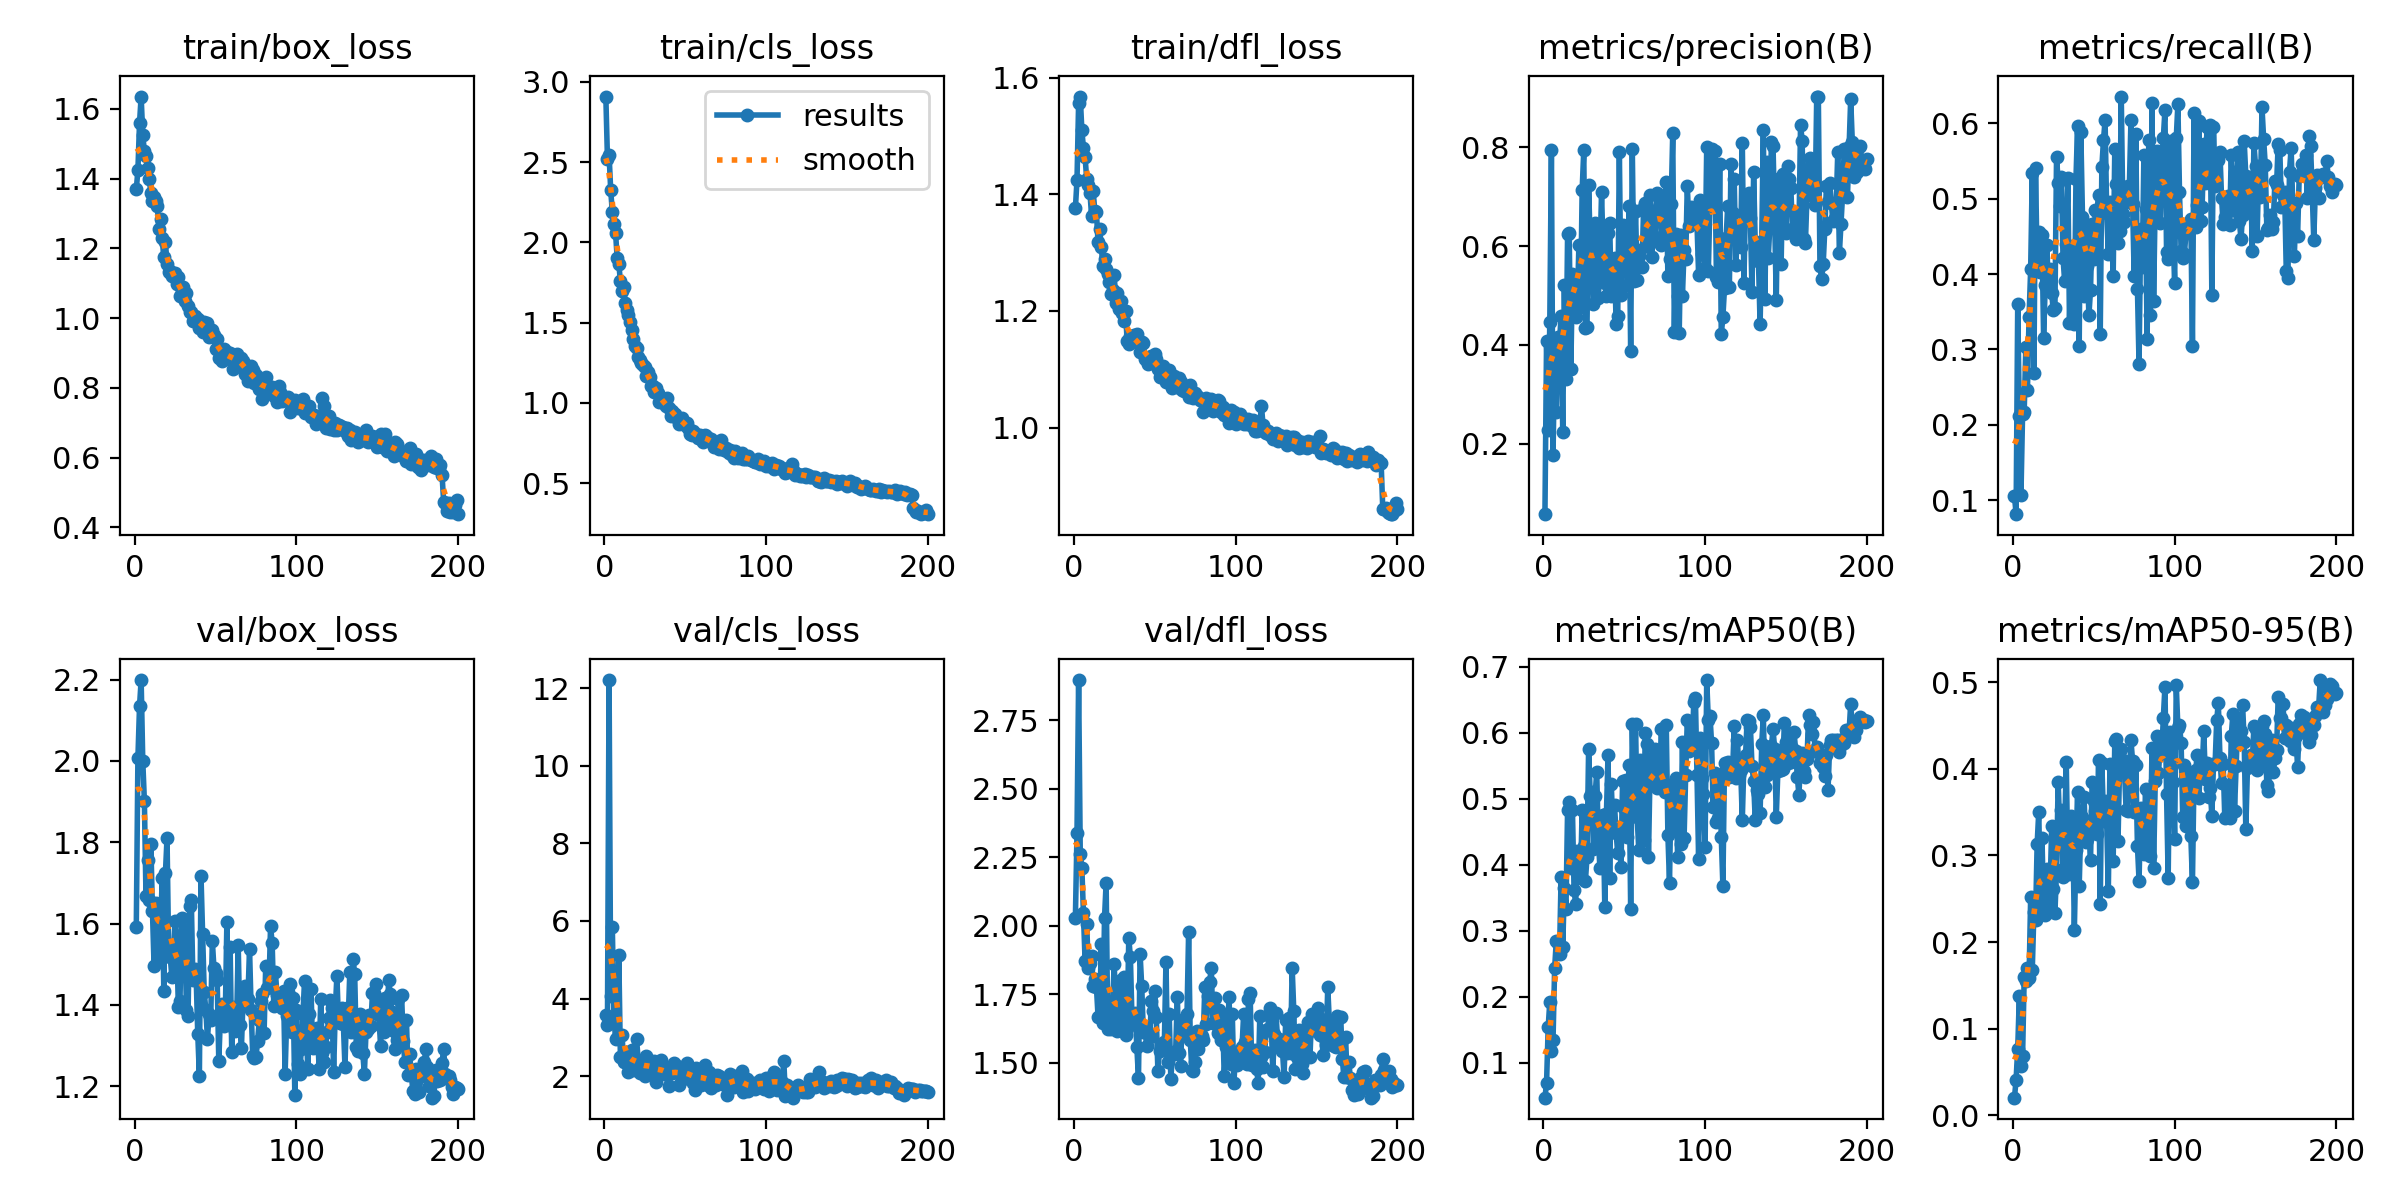

Data behind this chart, as committed beside it:
epoch, time, train/box_loss, train/cls_loss, train/dfl_loss, metrics/precision(B), metrics/recall(B), metrics/mAP50(B), metrics/mAP50-95(B), val/box_loss, val/cls_loss, val/dfl_loss, lr/pg0, lr/pg1, lr/pg2
1, 23.25, 1.369, 2.909, 1.376, 0.05677, 0.1058, 0.04701, 0.02028, 1.592, 3.582, 2.028, 0.0004692, 0.0004692, 0.0004692
2, 42, 1.424, 2.52, 1.425, 0.4084, 0.08176, 0.06929, 0.04123, 2.006, 3.324, 2.34, 0.0009409, 0.0009409, 0.0009409
3, 61.64, 1.559, 2.547, 1.557, 0.228, 0.3609, 0.1534, 0.07697, 2.134, 12.21, 2.896, 0.001408, 0.001408, 0.001408
4, 79.9, 1.635, 2.326, 1.568, 0.4458, 0.2113, 0.1924, 0.1376, 2.199, 4.057, 2.263, 0.001408, 0.001408, 0.001408
5, 99.55, 1.525, 2.189, 1.51, 0.7952, 0.1069, 0.1173, 0.05737, 2.001, 5.853, 2.21, 0.001401, 0.001401, 0.001401
6, 117.7, 1.478, 2.115, 1.479, 0.1762, 0.2151, 0.1348, 0.06876, 1.901, 3.524, 2.045, 0.001394, 0.001394, 0.001394
7, 136.7, 1.465, 2.06, 1.464, 0.3891, 0.2172, 0.2434, 0.1592, 1.667, 2.957, 1.871, 0.001387, 0.001387, 0.001387
8, 155.2, 1.432, 1.904, 1.426, 0.2646, 0.3035, 0.284, 0.1553, 1.756, 2.99, 2.005, 0.001379, 0.001379, 0.001379
9, 173.5, 1.398, 1.868, 1.416, 0.4164, 0.2464, 0.2814, 0.1704, 1.658, 5.134, 1.844, 0.001372, 0.001372, 0.001372
10, 192.8, 1.36, 1.759, 1.403, 0.4052, 0.3425, 0.2648, 0.1582, 1.796, 2.483, 1.865, 0.001365, 0.001365, 0.001365
11, 211.4, 1.336, 1.699, 1.363, 0.4594, 0.4062, 0.3813, 0.252, 1.63, 3.072, 1.89, 0.001358, 0.001358, 0.001358
12, 230.6, 1.348, 1.721, 1.406, 0.2237, 0.5338, 0.2755, 0.1683, 1.494, 2.359, 1.779, 0.001351, 0.001351, 0.001351
13, 249, 1.337, 1.624, 1.372, 0.5218, 0.2685, 0.3649, 0.2347, 1.652, 2.571, 1.806, 0.001344, 0.001344, 0.001344
14, 268.2, 1.321, 1.582, 1.369, 0.33, 0.5404, 0.3335, 0.2254, 1.605, 2.633, 1.778, 0.001337, 0.001337, 0.001337
15, 286.8, 1.255, 1.549, 1.318, 0.625, 0.413, 0.4834, 0.313, 1.518, 2.105, 1.669, 0.00133, 0.00133, 0.00133
16, 305.6, 1.283, 1.506, 1.34, 0.6269, 0.455, 0.4955, 0.3504, 1.576, 2.376, 1.67, 0.001323, 0.001323, 0.001323
17, 324.5, 1.23, 1.451, 1.31, 0.3501, 0.4025, 0.3954, 0.2452, 1.712, 2.67, 1.934, 0.001316, 0.001316, 0.001316
18, 343, 1.174, 1.398, 1.277, 0.5431, 0.4522, 0.4827, 0.3206, 1.435, 2.149, 1.644, 0.001309, 0.001309, 0.001309
19, 361.2, 1.218, 1.355, 1.289, 0.5126, 0.315, 0.362, 0.2355, 1.723, 2.214, 2.027, 0.001302, 0.001302, 0.001302
20, 380.4, 1.156, 1.343, 1.272, 0.4567, 0.3853, 0.3403, 0.2316, 1.81, 2.959, 2.156, 0.001295, 0.001295, 0.001295
21, 398.2, 1.133, 1.285, 1.263, 0.4765, 0.4378, 0.4213, 0.2841, 1.535, 2.399, 1.622, 0.001288, 0.001288, 0.001288
22, 417.9, 1.135, 1.267, 1.25, 0.6029, 0.3789, 0.3832, 0.2414, 1.517, 2.088, 1.682, 0.00128, 0.00128, 0.00128
23, 435.2, 1.122, 1.248, 1.229, 0.4764, 0.4069, 0.3797, 0.2602, 1.469, 2.327, 1.625, 0.001273, 0.001273, 0.001273
24, 453.6, 1.128, 1.238, 1.237, 0.7132, 0.3743, 0.4825, 0.3342, 1.53, 2.082, 1.715, 0.001266, 0.001266, 0.001266
25, 472.5, 1.129, 1.223, 1.262, 0.7942, 0.3518, 0.4289, 0.2618, 1.605, 1.999, 1.861, 0.001259, 0.001259, 0.001259
26, 490.7, 1.097, 1.168, 1.214, 0.4341, 0.3552, 0.375, 0.2338, 1.553, 2.508, 1.682, 0.001252, 0.001252, 0.001252
27, 509.7, 1.118, 1.193, 1.231, 0.4357, 0.5556, 0.4117, 0.2836, 1.396, 2.38, 1.615, 0.001245, 0.001245, 0.001245
28, 527.9, 1.062, 1.16, 1.203, 0.7237, 0.5212, 0.5762, 0.3851, 1.41, 2.299, 1.656, 0.001238, 0.001238, 0.001238
29, 545.9, 1.079, 1.104, 1.216, 0.6009, 0.4906, 0.5038, 0.3292, 1.614, 2.347, 1.803, 0.001231, 0.001231, 0.001231
30, 565.8, 1.09, 1.104, 1.197, 0.5588, 0.5289, 0.5103, 0.353, 1.494, 2.086, 1.687, 0.001224, 0.001224, 0.001224
31, 583.9, 1.05, 1.066, 1.183, 0.4834, 0.4214, 0.4246, 0.2748, 1.585, 2.395, 1.812, 0.001217, 0.001217, 0.001217
32, 603.2, 1.071, 1.096, 1.199, 0.6468, 0.3906, 0.5039, 0.3271, 1.386, 1.855, 1.601, 0.00121, 0.00121, 0.00121
33, 622, 1.033, 1.064, 1.148, 0.6378, 0.4399, 0.5411, 0.4075, 1.373, 2.142, 1.628, 0.001203, 0.001203, 0.001203
34, 640.5, 1.016, 1.004, 1.143, 0.4943, 0.5268, 0.4379, 0.2877, 1.642, 2.041, 1.955, 0.001196, 0.001196, 0.001196
35, 660, 1.018, 1.025, 1.158, 0.576, 0.335, 0.3952, 0.2781, 1.658, 2.408, 1.885, 0.001189, 0.001189, 0.001189
36, 678.3, 0.9922, 1.017, 1.153, 0.7087, 0.4257, 0.4527, 0.3456, 1.461, 2.303, 1.655, 0.001181, 0.001181, 0.001181
37, 698, 1.006, 0.9976, 1.159, 0.583, 0.4351, 0.4749, 0.3374, 1.488, 2.143, 1.64, 0.001174, 0.001174, 0.001174
38, 716.3, 0.9974, 0.9785, 1.148, 0.5259, 0.3338, 0.3363, 0.2143, 1.47, 2.111, 1.682, 0.001167, 0.001167, 0.001167
39, 735.6, 0.9973, 1.027, 1.161, 0.4987, 0.5259, 0.4768, 0.306, 1.328, 2.033, 1.556, 0.00116, 0.00116, 0.00116
40, 754, 0.9725, 0.9671, 1.147, 0.6271, 0.5964, 0.5658, 0.3734, 1.226, 1.753, 1.444, 0.001153, 0.001153, 0.001153
41, 772.2, 0.9894, 0.9164, 1.13, 0.6479, 0.305, 0.3798, 0.2651, 1.717, 2.078, 1.898, 0.001146, 0.001146, 0.001146
42, 792.4, 0.9587, 0.9488, 1.146, 0.498, 0.5878, 0.5226, 0.3354, 1.574, 2.084, 1.779, 0.001139, 0.001139, 0.001139
43, 810.6, 0.9889, 0.9315, 1.145, 0.5172, 0.4756, 0.4561, 0.3445, 1.431, 2.324, 1.613, 0.001132, 0.001132, 0.001132
44, 829.6, 0.9725, 0.9334, 1.118, 0.5767, 0.3706, 0.4901, 0.3678, 1.387, 2.165, 1.631, 0.001125, 0.001125, 0.001125
45, 848.3, 0.9854, 0.9035, 1.117, 0.4424, 0.4656, 0.4481, 0.316, 1.316, 2.251, 1.561, 0.001118, 0.001118, 0.001118
46, 866.9, 0.9457, 0.8676, 1.109, 0.4592, 0.4108, 0.4174, 0.3196, 1.378, 1.757, 1.612, 0.001111, 0.001111, 0.001111
47, 886.4, 0.967, 0.8997, 1.121, 0.7917, 0.3452, 0.4512, 0.3291, 1.363, 2.157, 1.595, 0.001104, 0.001104, 0.001104
48, 904.7, 0.9663, 0.9069, 1.123, 0.5007, 0.3794, 0.3971, 0.2952, 1.558, 2.05, 1.726, 0.001097, 0.001097, 0.001097
49, 924.5, 0.9522, 0.8789, 1.11, 0.6426, 0.4657, 0.5271, 0.3853, 1.491, 1.934, 1.69, 0.001089, 0.001089, 0.001089
50, 943.1, 0.9124, 0.8607, 1.126, 0.56, 0.4202, 0.4864, 0.3631, 1.479, 2.112, 1.761, 0.001082, 0.001082, 0.001082
51, 962.2, 0.9398, 0.8761, 1.118, 0.5911, 0.4848, 0.5288, 0.3516, 1.461, 2.331, 1.667, 0.001075, 0.001075, 0.001075
52, 980.9, 0.8862, 0.8421, 1.101, 0.5207, 0.482, 0.4426, 0.3243, 1.262, 2.107, 1.469, 0.001068, 0.001068, 0.001068
53, 999.3, 0.9027, 0.8087, 1.086, 0.6822, 0.5047, 0.5514, 0.4104, 1.37, 1.963, 1.545, 0.001061, 0.001061, 0.001061
54, 1019, 0.8781, 0.8013, 1.101, 0.3869, 0.3199, 0.3324, 0.2434, 1.402, 2.141, 1.553, 0.001054, 0.001054, 0.001054
55, 1038, 0.9125, 0.8272, 1.106, 0.7972, 0.5418, 0.6138, 0.4063, 1.348, 1.829, 1.55, 0.001047, 0.001047, 0.001047
56, 1057, 0.8895, 0.8029, 1.094, 0.5289, 0.5772, 0.4911, 0.3442, 1.37, 1.65, 1.575, 0.00104, 0.00104, 0.00104
57, 1076, 0.9013, 0.804, 1.079, 0.6721, 0.6037, 0.613, 0.3625, 1.605, 2.21, 1.869, 0.001033, 0.001033, 0.001033
58, 1094, 0.8946, 0.7796, 1.078, 0.532, 0.481, 0.473, 0.3383, 1.362, 1.949, 1.504, 0.001026, 0.001026, 0.001026
59, 1114, 0.9003, 0.7966, 1.098, 0.5807, 0.4271, 0.4224, 0.2592, 1.543, 2.135, 1.679, 0.001019, 0.001019, 0.001019
60, 1133, 0.8799, 0.7764, 1.08, 0.5923, 0.495, 0.5585, 0.4054, 1.284, 1.779, 1.44, 0.001012, 0.001012, 0.001012
... 140 more rows
